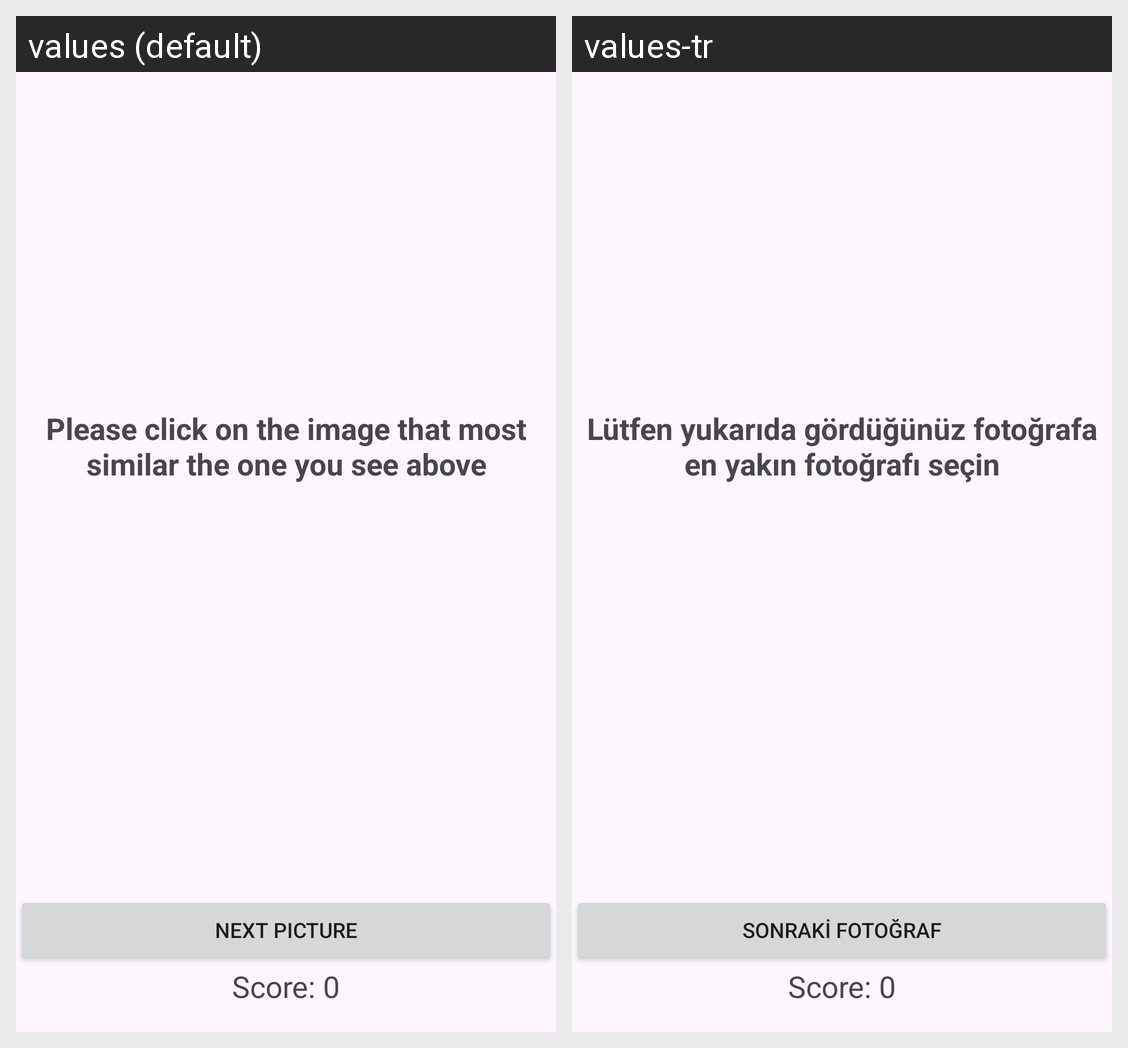

For this localized Android screen grid, give each drawn string resource with its value in every locale shown.
Android screen res/layout/activity_similar_picture.xml rendered under 2 locales, left to right: values (default), values-tr. Device: Nexus 5 (rendered at 1080×1920; each locale shown at half size, 540×960, under a caption strip naming it); theme Theme.Material3.Light.NoActionBar.
Strings drawn on this screen, with the default value and each locale's value (text and hints the layout hard-codes, and strings that could not be matched under every locale, appear in the picture but are not listed):

picture_description
  values: Please click on the image that most similar the one you see above
  values-tr: Lütfen yukarıda gördüğünüz fotoğrafa en yakın fotoğrafı seçin

next_picture_text
  values: Next Picture
  values-tr: Sonraki Fotoğraf
